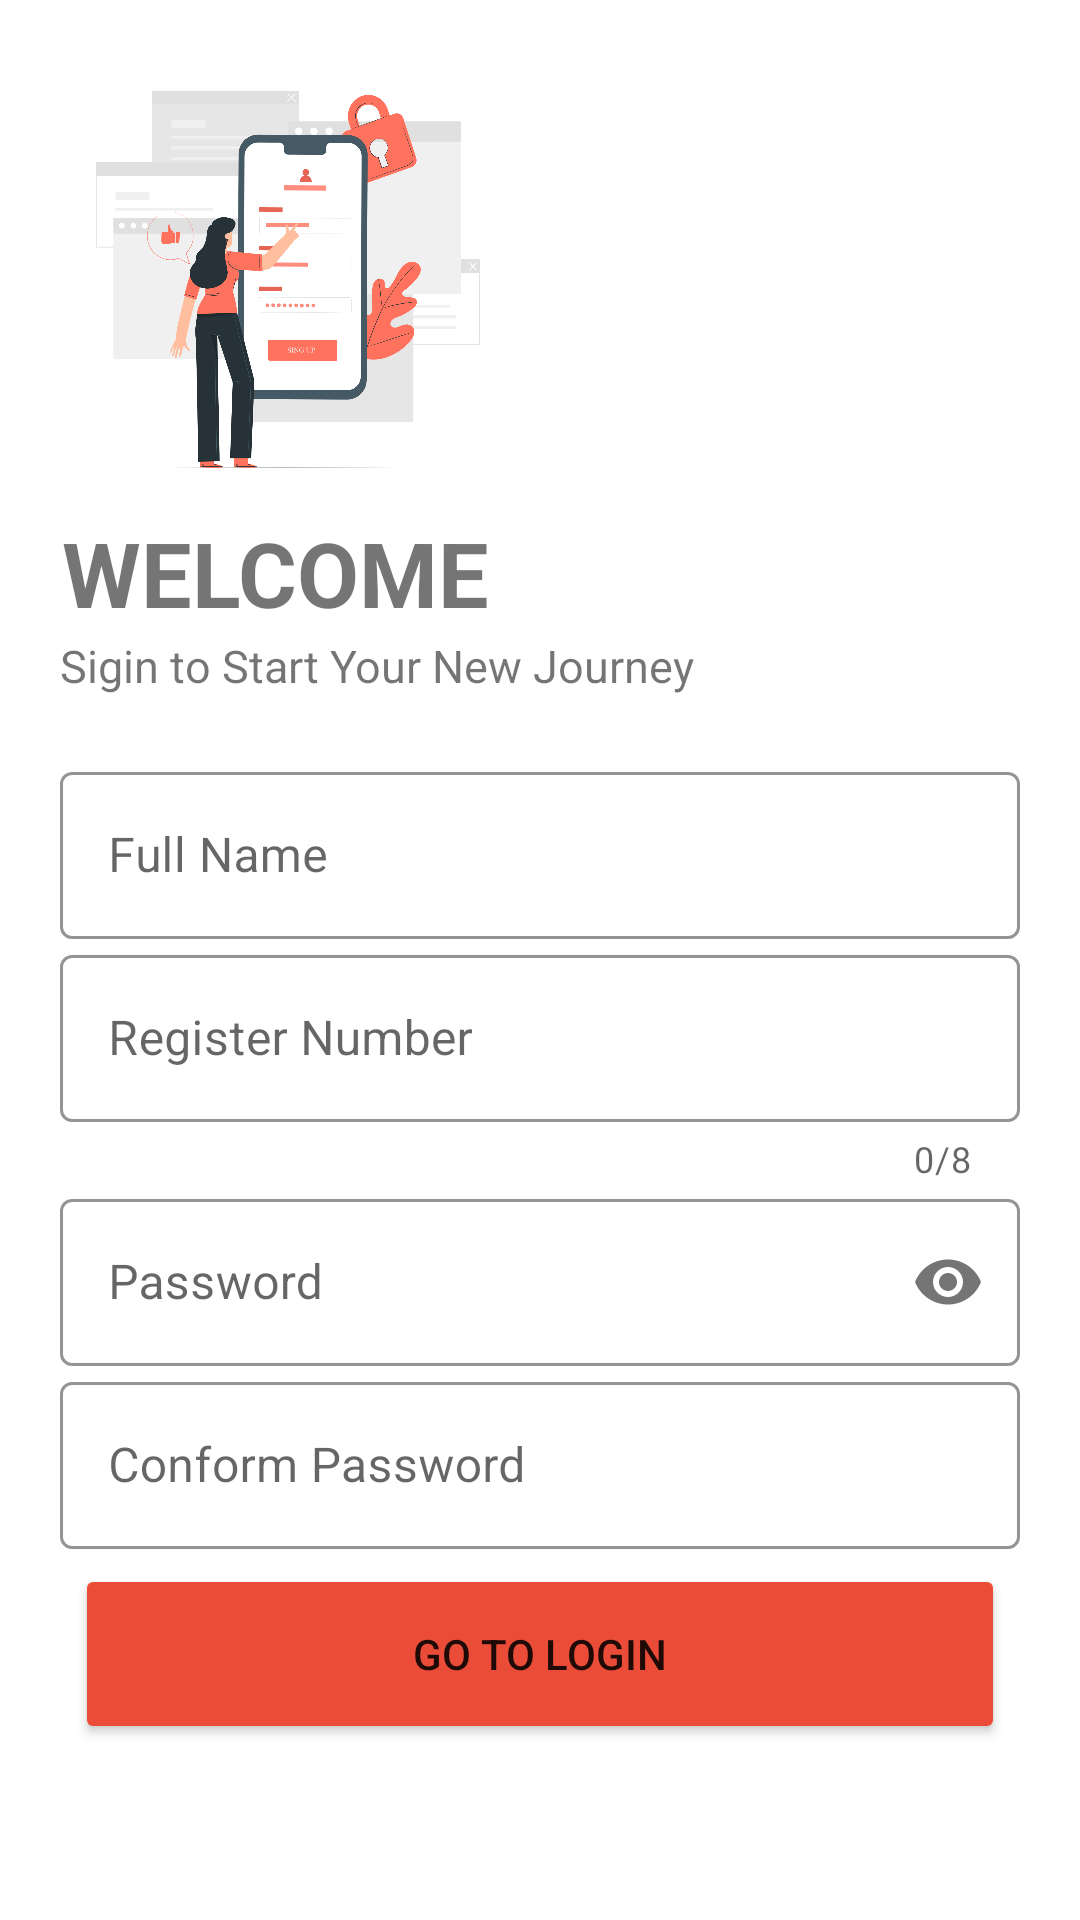

This screen was rendered from an Android layout file. Write that file and the resources it references.
<!-- AndroidManifest.xml: application theme Theme.Shc_Notice -->
<!-- res/layout/activity_sigin_page.xml -->
<?xml version="1.0" encoding="utf-8"?>
<LinearLayout xmlns:android="http://schemas.android.com/apk/res/android"
    xmlns:app="http://schemas.android.com/apk/res-auto"
    xmlns:tools="http://schemas.android.com/tools"
    android:layout_width="match_parent"
    android:layout_height="match_parent"
    tools:context=".sigin_page"
    android:orientation="vertical"
    android:padding="20dp"
    android:background="#fff">

    <ImageView
        android:id="@+id/loginlogo"
        android:layout_width="150dp"
        android:layout_height="150dp"
        android:transitionName="logo_text"
        android:src="@drawable/sigin_animi"/>

    <TextView
        android:id="@+id/logo_name"
        android:layout_width="wrap_content"
        android:layout_height="wrap_content"
        android:text="WELCOME"
        android:transitionName="logo_image"
        android:textSize="30dp"
        android:padding="2px"
        android:textStyle="bold"/>

    <TextView
        android:id="@+id/sign_name"
        android:layout_width="wrap_content"
        android:layout_height="wrap_content"
        android:text="Sigin to Start Your New Journey"
        android:textSize="15dp"/>

    <ScrollView
        android:layout_width="match_parent"
        android:layout_height="match_parent"
        android:fadingEdgeLength="@dimen/cardview_compat_inset_shadow">

    <LinearLayout
        android:layout_width="match_parent"
        android:layout_height="wrap_content"
        android:layout_marginTop="20dp"
        android:layout_marginBottom="20dp"
        android:orientation="vertical">

        <com.google.android.material.textfield.TextInputLayout
            android:layout_width="match_parent"
            android:layout_height="wrap_content"
            android:id="@+id/fullname"
            android:hint="Full Name"
            app:boxStrokeColor="@color/red_orange"
            app:hintTextColor="@color/red_orange"
            style="@style/Widget.MaterialComponents.TextInputLayout.OutlinedBox">

            <com.google.android.material.textfield.TextInputEditText
                android:layout_width="match_parent"
                android:layout_height="wrap_content"
                android:inputType="text"
                android:textColor="@color/black_gray"
                android:textColorHint="@color/black_gray"
                android:textCursorDrawable="@null"/>

        </com.google.android.material.textfield.TextInputLayout>

        <com.google.android.material.textfield.TextInputLayout
            android:layout_width="match_parent"
            android:layout_height="wrap_content"
            android:id="@+id/RegNum"
            android:hint="Register Number"
            app:counterEnabled="true"
            app:counterMaxLength="8"
            app:boxStrokeColor="@color/red_orange"
            app:hintTextColor="@color/red_orange"
            style="@style/Widget.MaterialComponents.TextInputLayout.OutlinedBox">

            <com.google.android.material.textfield.TextInputEditText
                android:layout_width="match_parent"
                android:layout_height="wrap_content"
                android:inputType="text"
                android:textCursorDrawable="@null"/>

        </com.google.android.material.textfield.TextInputLayout>

        <com.google.android.material.textfield.TextInputLayout
            android:layout_width="match_parent"
            android:layout_height="wrap_content"
            android:id="@+id/pass"
            android:hint="Password"
            app:passwordToggleEnabled="true"
            app:boxStrokeColor="@color/red_orange"
            app:hintTextColor="@color/red_orange"
            style="@style/Widget.MaterialComponents.TextInputLayout.OutlinedBox">

            <com.google.android.material.textfield.TextInputEditText
                android:layout_width="match_parent"
                android:layout_height="wrap_content"
                android:inputType="textPassword"

                android:textCursorDrawable="@null"/>

        </com.google.android.material.textfield.TextInputLayout>

        <com.google.android.material.textfield.TextInputLayout
            android:layout_width="match_parent"
            android:layout_height="wrap_content"
            android:id="@+id/conpass"
            android:hint="Conform Password"
            app:boxStrokeColor="@color/red_orange"
            app:hintTextColor="@color/red_orange"
            style="@style/Widget.MaterialComponents.TextInputLayout.OutlinedBox">

            <com.google.android.material.textfield.TextInputEditText
                android:layout_width="match_parent"
                android:layout_height="wrap_content"
                android:inputType="textPassword"
                android:textCursorDrawable="@null"/>

        </com.google.android.material.textfield.TextInputLayout>









        <Button
            android:id="@+id/gotloginbtn"
            android:layout_width="match_parent"
            android:layout_height="60dp"
            android:backgroundTint="@color/red_orange"
            android:text="Go To Login"
            android:layout_margin="5dp"
            />
        <TextView
            android:layout_width="wrap_content"
            android:layout_height="wrap_content"/>
    </LinearLayout>
    </ScrollView>
</LinearLayout>
<!-- resources referenced by this layout -->
<resources>
  <color name="black_gray">#757575</color>
  <color name="red_orange">#EB4C37</color>
  <!-- drawable sigin_animi: png bitmap (drawable, 297180 bytes) -->
  <style name="Theme.Shc_Notice" parent="Theme.MaterialComponents.DayNight.NoActionBar">
          
          <item name="colorPrimary">@color/red_orange</item>
          <item name="colorPrimaryVariant">@color/red_orange</item>
          <item name="colorOnPrimary">@color/white</item>
          
          <item name="colorSecondary">@color/teal_200</item>
          <item name="colorSecondaryVariant">@color/teal_700</item>
          <item name="colorOnSecondary">@color/black</item>
          
          
          <item name="android:textColorHint">@color/red_orange</item>
          <item name="android:statusBarColor">@color/red_orange</item>
          
      </style>
  <color name="white">#FFFFFFFF</color>
  <color name="teal_200">#EB4C37</color>
  <color name="teal_700">#FF018786</color>
  <color name="black">#FF000000</color>
</resources>
